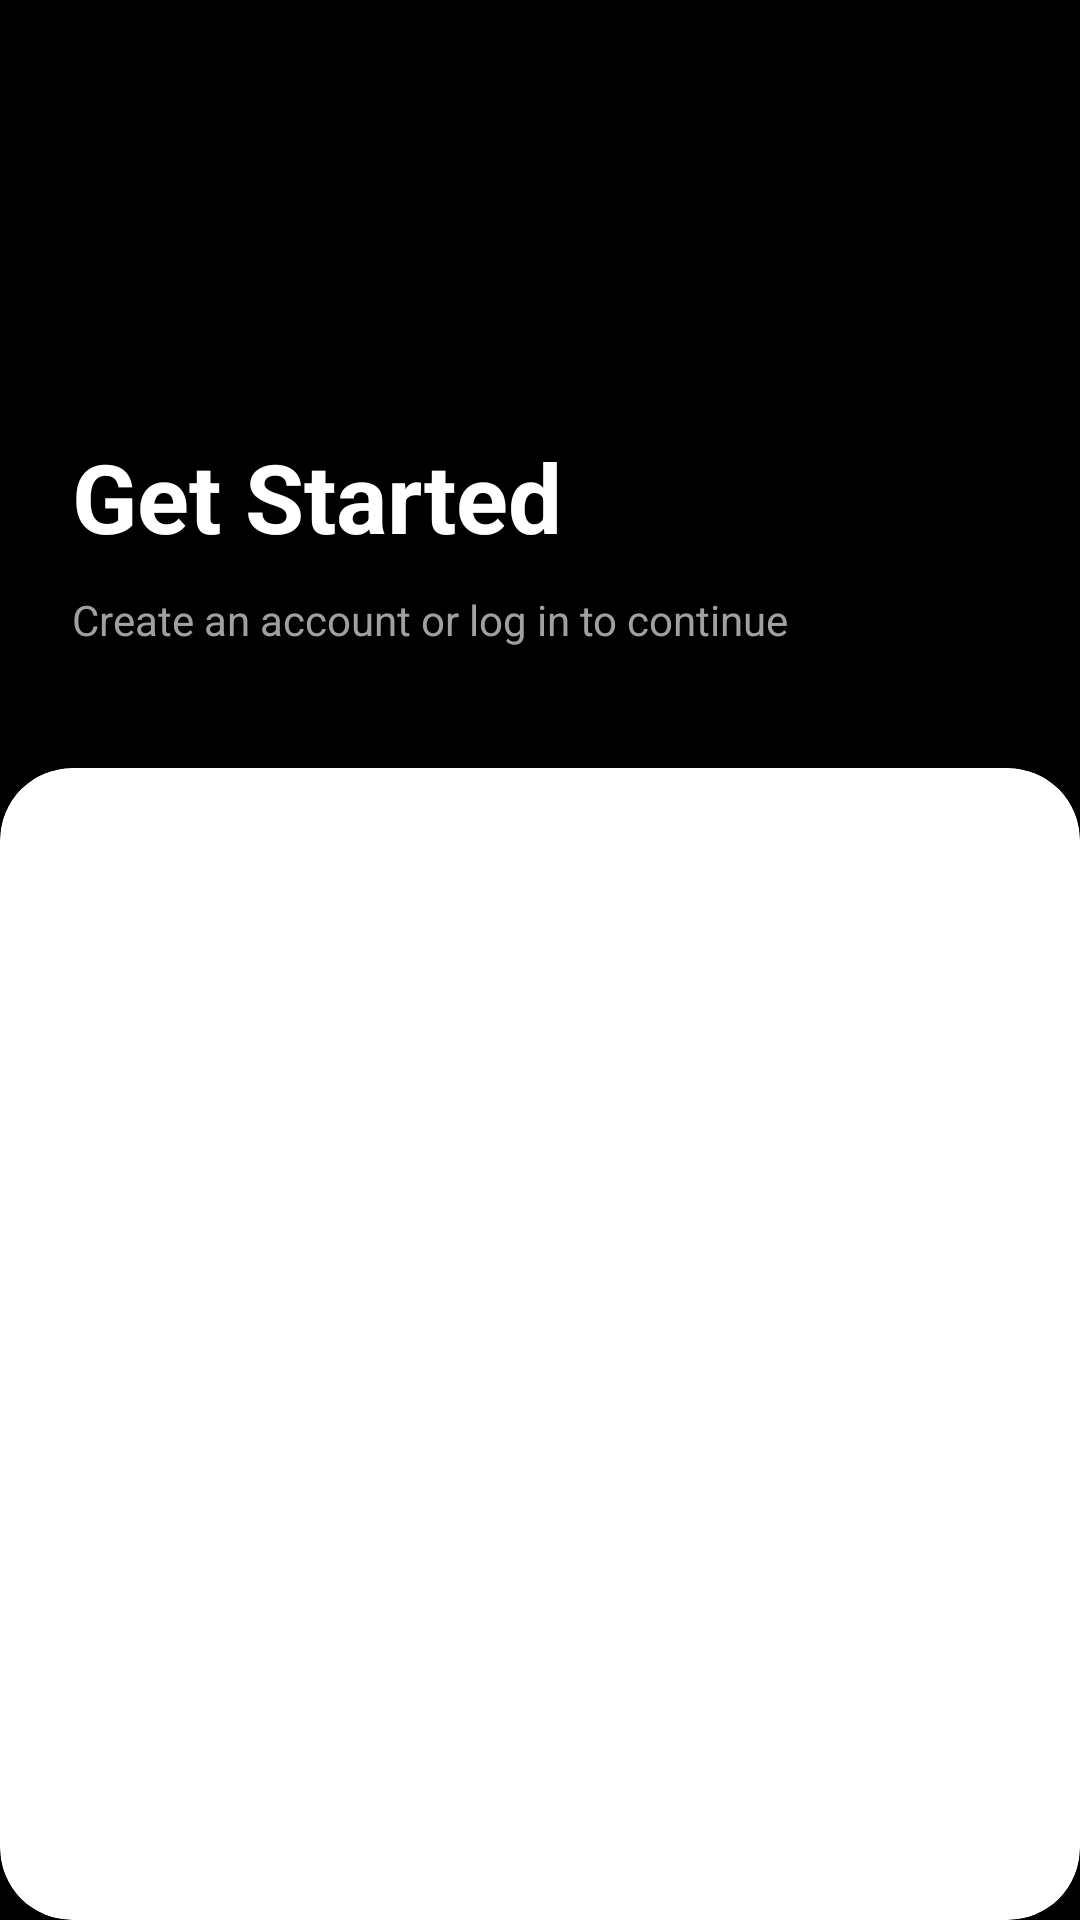

This screen was rendered from an Android layout file. Write that file and the resources it references.
<!-- AndroidManifest.xml: application theme Theme.Splitwise -->
<!-- res/layout/activity_login.xml -->
<?xml version="1.0" encoding="utf-8"?>
<LinearLayout xmlns:android="http://schemas.android.com/apk/res/android"
    xmlns:app="http://schemas.android.com/apk/res-auto"
    android:layout_width="match_parent"
    android:layout_height="match_parent"
    android:background="@color/black"
    android:fitsSystemWindows="true"
    android:orientation="vertical">

    <LinearLayout
        android:layout_width="match_parent"
        android:layout_height="0dp"
        android:layout_weight="1"
        android:gravity="bottom"
        android:orientation="vertical"
        android:paddingBottom="40dp">

        <TextView
            android:id="@+id/txtGetStarted"
            android:layout_width="wrap_content"
            android:layout_height="wrap_content"
            android:layout_marginStart="24dp"
            android:text="@string/get_started"
            android:textColor="@color/white"
            android:textSize="32sp"
            android:textStyle="bold" />

        <TextView
            android:id="@+id/txtLogin"
            android:layout_width="wrap_content"
            android:layout_height="wrap_content"
            android:layout_marginStart="24dp"
            android:layout_marginTop="10dp"
            android:text="@string/create_an_account_or_log_in_to_continue"
            android:textColor="@color/grey"
            android:textSize="14sp" />
    </LinearLayout>

    <androidx.cardview.widget.CardView
        android:layout_width="match_parent"
        android:layout_height="0dp"
        android:layout_weight="1.5"
        app:cardBackgroundColor="@color/white"
        app:cardCornerRadius="24dp">

        <LinearLayout
            android:layout_width="match_parent"
            android:layout_height="match_parent"
            android:orientation="vertical"
            android:padding="24dp">

            <com.google.android.material.tabs.TabLayout
                android:id="@+id/tabLayout"
                android:layout_width="match_parent"
                android:layout_height="50dp"
                android:background="@drawable/bg_toggle_container"
                app:tabBackground="@drawable/bg_toggle_selected"
                app:tabIndicatorHeight="0dp"
                app:tabSelectedTextColor="@color/black"
                app:tabTextColor="@color/darkGrey" />

            <androidx.viewpager2.widget.ViewPager2
                android:id="@+id/viewPager"
                android:layout_width="match_parent"
                android:layout_height="match_parent"
                android:layout_marginTop="16dp" />

        </LinearLayout>
    </androidx.cardview.widget.CardView>

</LinearLayout>
<!-- resources referenced by this layout -->
<resources>
  <color name="black">#FF000000</color>
  <color name="darkGrey">#1A1A1A</color>
  <color name="grey">#A0A0A0</color>
  <color name="white">#FFFFFFFF</color>
  <!-- drawable bg_toggle_selected (drawable) -->
  <?xml version="1.0" encoding="utf-8"?>
  <selector xmlns:android="http://schemas.android.com/apk/res/android">
      <item android:state_selected="true">
          <layer-list>
              <item android:bottom="4dp" android:left="4dp" android:right="4dp" android:top="4dp">
                  <shape>
                      <solid android:color="@color/white" />
                      <corners android:radius="8dp" />
                  </shape>
              </item>
          </layer-list>
      </item>
      <item android:state_selected="false">
          <layer-list>
              <item android:bottom="4dp" android:left="4dp" android:right="4dp" android:top="4dp">
                  <shape>
                      <solid android:color="@color/grey" />
                  </shape>
              </item>
          </layer-list>
      </item>
  </selector>
  <string name="create_an_account_or_log_in_to_continue">Create an account or log in to continue</string>
  <string name="get_started">Get Started</string>
  <style name="Theme.Splitwise" parent="Base.Theme.Splitwise" />
  <style name="Base.Theme.Splitwise" parent="Theme.Material3.DayNight.NoActionBar">
          <item name="colorPrimary">@color/darkGrey</item>
          <item name="colorOnPrimary">@color/white</item>
          <item name="android:statusBarColor">@color/black</item>
          <item name="android:navigationBarColor">@color/black</item>
          <item name="android:windowLightStatusBar">false</item>
          <item name="indicatorColor">@color/grey</item>
  
          <item name="android:spinnerStyle">@style/Widget.Splitwise.Spinner</item>
          <item name="textInputStyle">@style/Widget.Splitwise.TextInputLayout.OutlinedBox</item>
      </style>
  <style name="Widget.Splitwise.Spinner" parent="Widget.AppCompat.Spinner">
          <item name="android:popupBackground">@color/white</item>
      </style>
  <style name="Widget.Splitwise.TextInputLayout.OutlinedBox" parent="Widget.MaterialComponents.TextInputLayout.OutlinedBox">
          <item name="boxStrokeColor">@color/text_input_box_stroke</item>
          <item name="boxStrokeWidth">2dp</item>
          <item name="boxStrokeWidthFocused">2dp</item>
          <item name="hintTextColor">@color/darkGrey</item>
          <item name="android:textColorHint">@color/grey</item>
          <item name="endIconTint">@color/darkGrey</item>
          <item name="boxCornerRadiusTopStart">12dp</item>
          <item name="boxCornerRadiusTopEnd">12dp</item>
          <item name="boxCornerRadiusBottomStart">12dp</item>
          <item name="boxCornerRadiusBottomEnd">12dp</item>
      </style>
</resources>
